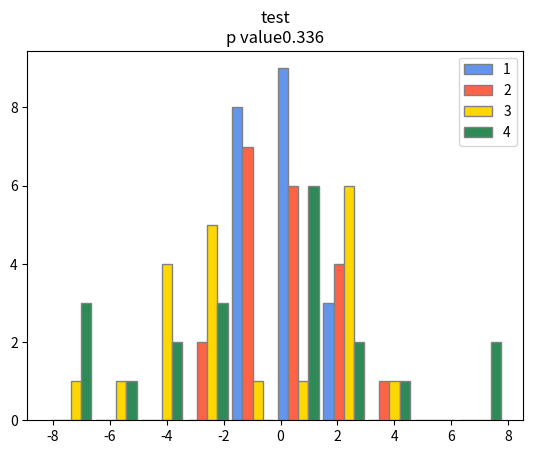

Write Python code to recreate this figure.
#!/D:/anaconda python
# -*- coding: utf-8 -*-
# @Project : MyScript
# @FileName: IntervalHist.py
# @IDE: PyCharm
# @Time  : 2020/11/24 17:38
# @Author : Jing.Z
# @Email : zhangjingmri@gmail.com
# @Desc : ==============================================
# Life is Short I Use Python!!!                      ===
# ======================================================

import os

import matplotlib.pyplot as plt
import scipy.stats as stats
import numpy as np


class IntervalHist:
    def __init__(self):
        self.data_list = []
        self.data_name_list = []
        self.store_path = ''
        self.all_data = []
        self.array_num = ''

    def load_data(self, array_list, name_list, store_path):
        self.data_list = array_list
        self.data_name_list = name_list
        self.array_num = len(array_list)
        if store_path:
            self.store_path = store_path
        self.all_data = np.concatenate(array_list, axis=0)

    def _count(self, count_dict, array):
        # count sample num in a range of bins
        count_list = []
        bins_list = list(count_dict.keys())
        for i in bins_list:
            low = count_dict[i][0]
            up = count_dict[i][1]

            if i != bins_list[-1]:
                condition_low = np.extract(array >= low, array)
                target = np.extract(condition_low < up, condition_low)
            else:
                condition_low = np.extract(array >= low, array)
                target = np.extract(condition_low <= up, condition_low)
            target_num = target.size
            count_list.extend([target_num])

        # check num
        print('array num: {} \n sub count list {} \n sub count list sum: {}'.format(len(array),
                                                                                    count_list, sum(count_list)))
        return count_list

    # @pysnooper.snoop()
    def run(self, bins, title, is_show=True):
        color_list = ['cornflowerblue', 'tomato', 'gold', 'seagreen', 'hotpink']

        range_list = [min(self.all_data), max(self.all_data)]

        # U-test
        u_statistic, pVal = stats.ks_2samp(self.data_list[0], self.data_list[1])
        if pVal < 0.05:
            plt.title(title+'\n'+'p value < 0.05')
        else:
            plt.title(title + '\n' + 'p value'+ '%.3f'%pVal)

        for index in range(len(self.data_list)):
            sub_array = self.data_list[index]
            sub_name = self.data_name_list[index]

            width = (range_list[1] - range_list[0]) / bins

            # generate bins num and count
            count_dict = {}
            for i in range(int(bins)):
                count_dict[i] = [range_list[0] + i * width, range_list[0] + i * width + width]
            count = self._count(count_dict, sub_array)

            x = np.linspace(range_list[0], range_list[1], bins)
            plt.bar(x + index*width*(1/int(self.array_num)), count, align='center', width=width*(1/int(self.array_num)), edgecolor='gray',color=color_list[index], label=sub_name)
            # plt.show()
        plt.legend(loc='upper right')

        if self.store_path:
            if not os.path.exists(self.store_path):
                os.mkdir(self.store_path)
            plt.savefig(os.path.join(self.store_path, title + '.jpg'))
        if is_show:
            plt.show()
        plt.close()


def TestSame():
    array1 = np.random.normal(0, 1, 20)
    array2 = array1
    array3 = array1

    stagger_hist = IntervalHist()
    stagger_hist.load_data([array1, array2, array3], name_list=['1', '2', '3'], store_path='')
    stagger_hist.run(10, 'test')


def TestDifferent():
    array1 = np.random.normal(0, 1, 20)
    array2 = np.random.normal(0, 2, 20)
    array3 = np.random.normal(0, 3, 20)
    array4 = np.random.normal(0, 4, 20)

    stagger_hist = IntervalHist()
    stagger_hist.load_data([array1, array2, array3, array4], name_list=['1', '2', '3', '4'], store_path='')
    stagger_hist.run(10, 'test')


def main():
    TestDifferent()


if __name__ == '__main__':
    main()
